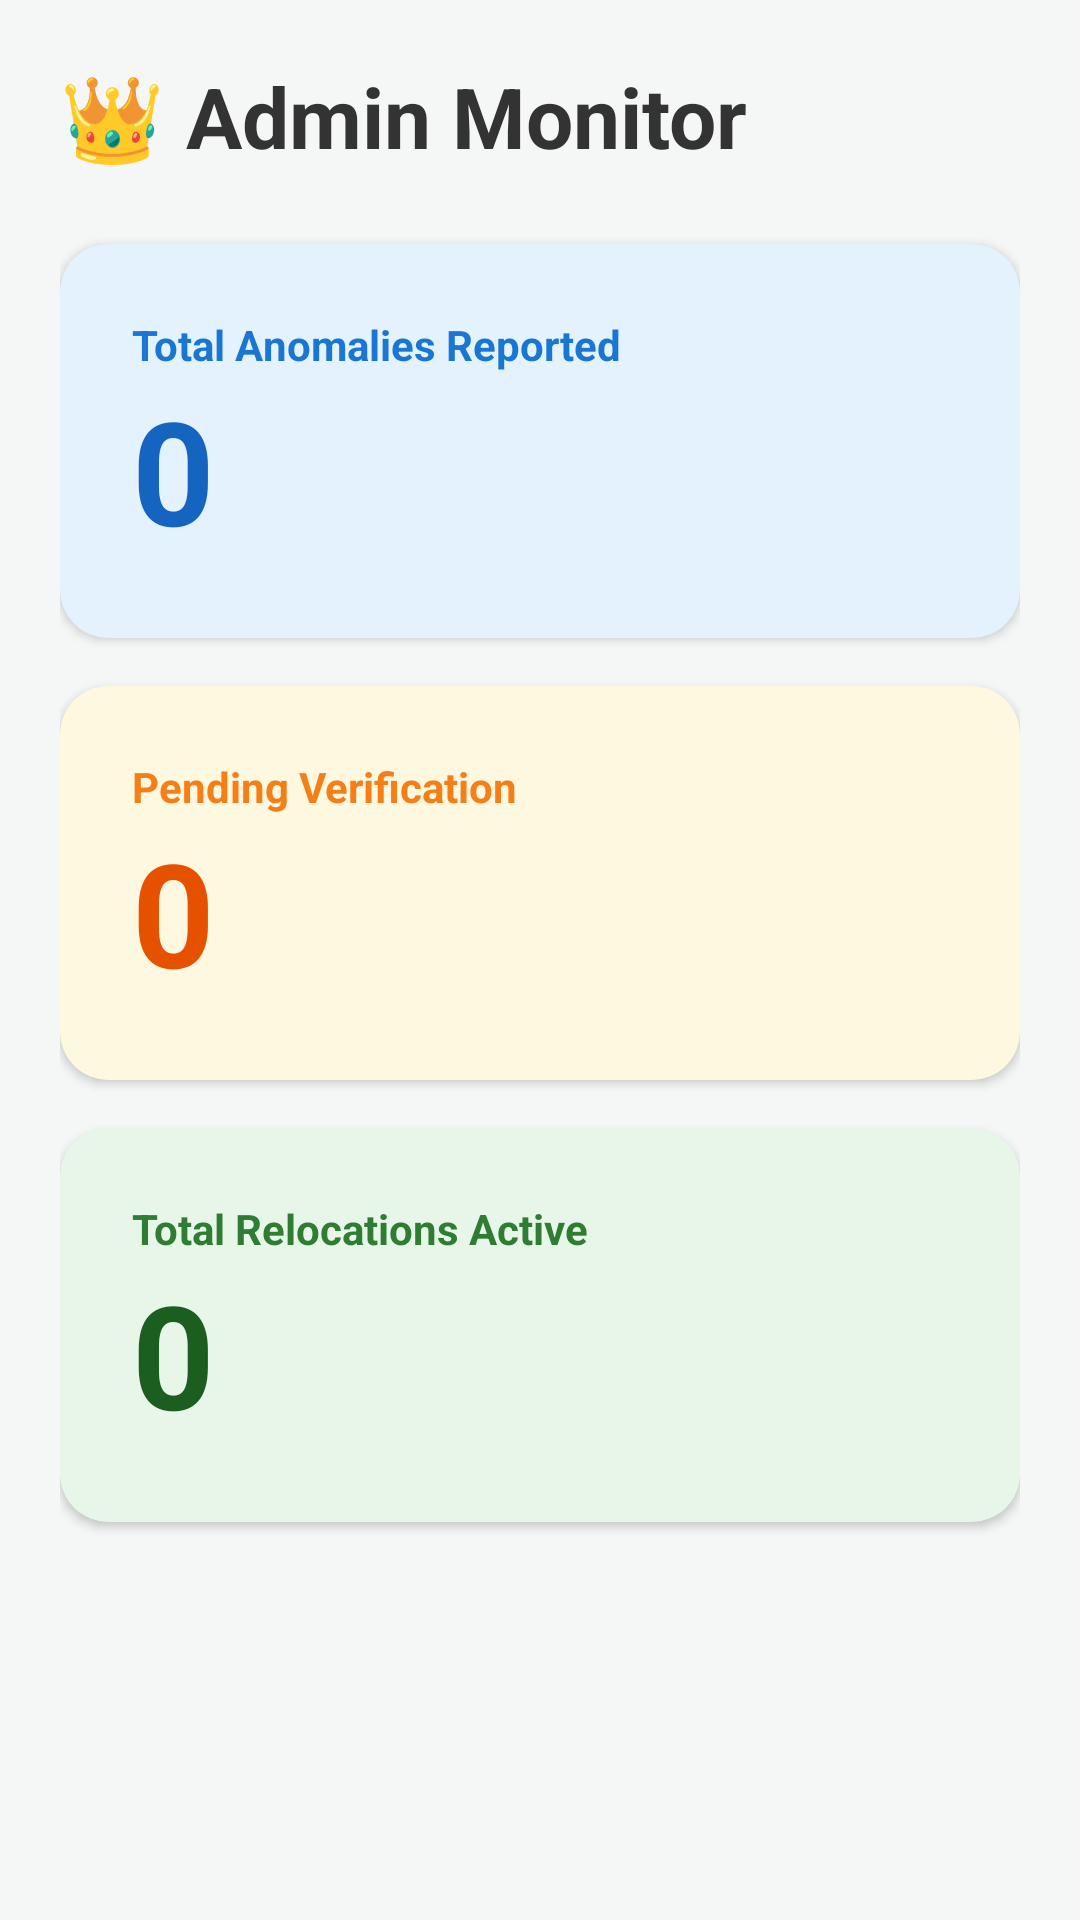

Layout XML and referenced resources for this Android screen:
<!-- AndroidManifest.xml: application theme Theme.Smart_Campus -->
<!-- res/layout/activity_admin_dashboard.xml -->
<?xml version="1.0" encoding="utf-8"?>
<LinearLayout xmlns:android="http://schemas.android.com/apk/res/android"
    xmlns:app="http://schemas.android.com/apk/res-auto"
    android:layout_width="match_parent"
    android:layout_height="match_parent"
    android:orientation="vertical"
    android:background="#F4F7F6"
    android:padding="20dp">

    <TextView
        android:layout_width="wrap_content"
        android:layout_height="wrap_content"
        android:text="👑 Admin Monitor"
        android:textColor="#333333"
        android:textSize="28sp"
        android:textStyle="bold"
        android:layout_marginBottom="24dp" />

    <com.google.android.material.card.MaterialCardView
        android:layout_width="match_parent"
        android:layout_height="wrap_content"
        android:layout_marginBottom="16dp"
        app:cardBackgroundColor="#E3F2FD"
        app:cardCornerRadius="16dp"
        app:cardElevation="2dp">

        <LinearLayout
            android:layout_width="match_parent"
            android:layout_height="wrap_content"
            android:orientation="vertical"
            android:padding="24dp">

            <TextView
                android:layout_width="wrap_content"
                android:layout_height="wrap_content"
                android:text="Total Anomalies Reported"
                android:textColor="#1976D2"
                android:textStyle="bold" />

            <TextView
                android:id="@+id/text_total_anomalies"
                android:layout_width="wrap_content"
                android:layout_height="wrap_content"
                android:text="0"
                android:textSize="48sp"
                android:textStyle="bold"
                android:textColor="#1565C0" />
        </LinearLayout>
    </com.google.android.material.card.MaterialCardView>

    <com.google.android.material.card.MaterialCardView
        android:layout_width="match_parent"
        android:layout_height="wrap_content"
        android:layout_marginBottom="16dp"
        app:cardBackgroundColor="#FFF8E1"
        app:cardCornerRadius="16dp"
        app:cardElevation="2dp">

        <LinearLayout
            android:layout_width="match_parent"
            android:layout_height="wrap_content"
            android:orientation="vertical"
            android:padding="24dp">

            <TextView
                android:layout_width="wrap_content"
                android:layout_height="wrap_content"
                android:text="Pending Verification"
                android:textColor="#F57F17"
                android:textStyle="bold" />

            <TextView
                android:id="@+id/text_pending_anomalies"
                android:layout_width="wrap_content"
                android:layout_height="wrap_content"
                android:text="0"
                android:textSize="48sp"
                android:textStyle="bold"
                android:textColor="#E65100" />
        </LinearLayout>
    </com.google.android.material.card.MaterialCardView>
    
    <com.google.android.material.card.MaterialCardView
        android:layout_width="match_parent"
        android:layout_height="wrap_content"
        android:layout_marginBottom="16dp"
        app:cardBackgroundColor="#E8F5E9"
        app:cardCornerRadius="16dp"
        app:cardElevation="2dp">

        <LinearLayout
            android:layout_width="match_parent"
            android:layout_height="wrap_content"
            android:orientation="vertical"
            android:padding="24dp">

            <TextView
                android:layout_width="wrap_content"
                android:layout_height="wrap_content"
                android:text="Total Relocations Active"
                android:textColor="#2E7D32"
                android:textStyle="bold" />

            <TextView
                android:id="@+id/text_total_relocations"
                android:layout_width="wrap_content"
                android:layout_height="wrap_content"
                android:text="0"
                android:textSize="48sp"
                android:textStyle="bold"
                android:textColor="#1B5E20" />
        </LinearLayout>
    </com.google.android.material.card.MaterialCardView>

</LinearLayout>
<!-- resources referenced by this layout -->
<resources>
  <style name="Theme.Smart_Campus" parent="Base.Theme.Smart_Campus" />
  <style name="Base.Theme.Smart_Campus" parent="Theme.Material3.Light.NoActionBar">
          
          <item name="colorPrimary">@color/brand_primary</item>
          <item name="colorPrimaryVariant">@color/brand_primary_variant</item>
          <item name="colorSecondary">@color/brand_secondary</item>
          <item name="colorSecondaryVariant">@color/brand_secondary_variant</item>
          
          
          <item name="android:windowBackground">@color/bg_light</item>
          <item name="colorSurface">@color/surface_light</item>
          <item name="colorOnSurface">@color/text_primary</item>
          <item name="colorOnBackground">@color/text_primary</item>
  
          
          <item name="colorError">@color/state_error</item>
          <item name="colorOnPrimary">@color/white</item>
          <item name="colorOnSecondary">@color/white</item>
          
          
          <item name="materialCardViewStyle">@style/Widget.SmartCampus.CardView</item>
      </style>
  <color name="brand_primary">#1A4B8F</color>
  <color name="brand_primary_variant">#10356C</color>
  <color name="brand_secondary">#0F8B8D</color>
  <color name="brand_secondary_variant">#09595A</color>
  <color name="bg_light">#F8FAFC</color>
  <color name="surface_light">#FFFFFF</color>
  <color name="text_primary">#1E293B</color>
  <color name="state_error">#D32F2F</color>
  <color name="white">#FFFFFFFF</color>
  <style name="Widget.SmartCampus.CardView" parent="Widget.Material3.CardView.Elevated">
          <item name="cardElevation">2dp</item>
          <item name="cardCornerRadius">16dp</item>
          <item name="cardBackgroundColor">@color/surface_light</item>
          <item name="strokeWidth">0dp</item>
          <item name="rippleColor">?attr/colorPrimary</item>
      </style>
</resources>
